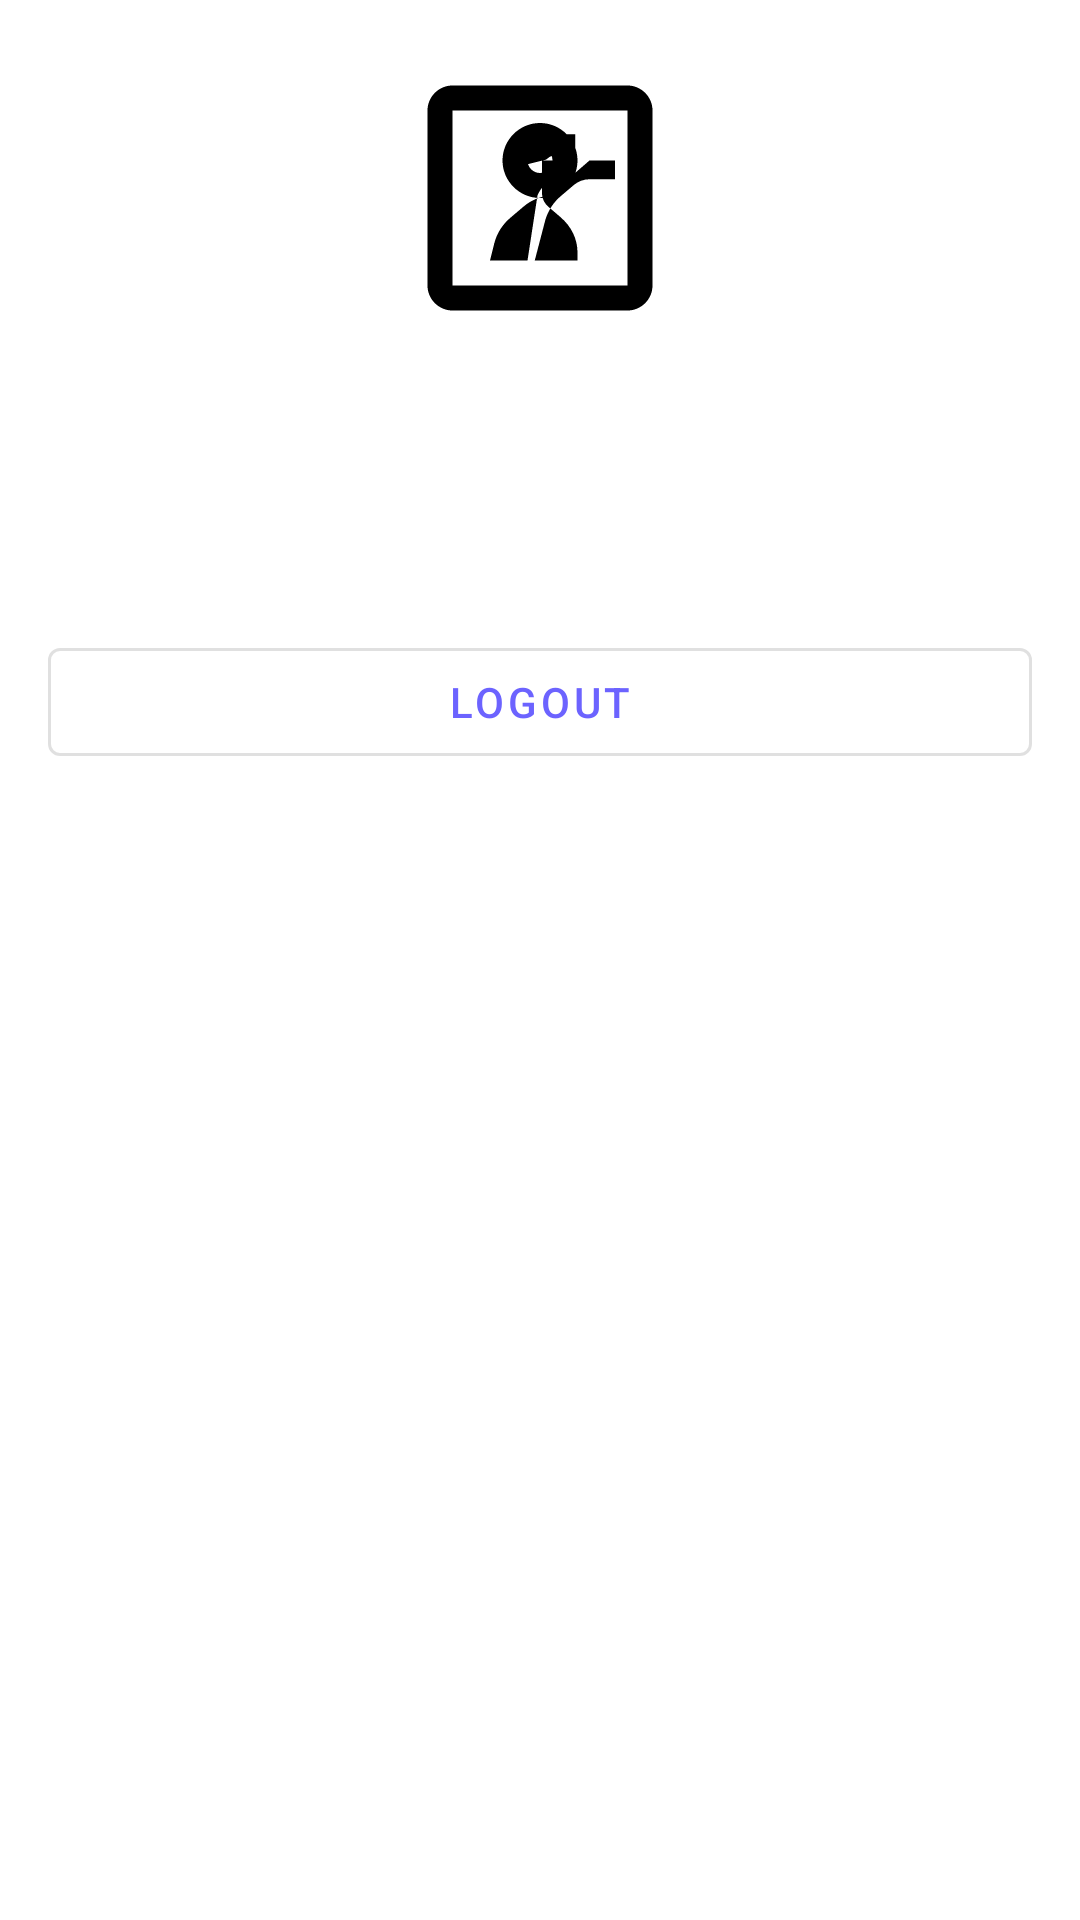

The Android layout XML behind this screen, and the referenced resources:
<!-- AndroidManifest.xml: application theme Theme.StoreApp -->
<!-- res/layout/fragment_account.xml -->
<?xml version="1.0" encoding="utf-8"?>
<LinearLayout xmlns:android="http://schemas.android.com/apk/res/android"
    android:layout_width="match_parent"
    android:layout_height="match_parent"
    android:orientation="vertical"
    android:padding="16dp">

    <LinearLayout
        android:id="@+id/userInfoLayout"
        android:layout_width="match_parent"
        android:layout_height="wrap_content"
        android:orientation="vertical"
        android:gravity="center"
        android:layout_marginBottom="32dp">

        <ImageView
            android:id="@+id/userImage"
            android:layout_width="100dp"
            android:layout_height="100dp"
            android:src="@drawable/ic_account"
            android:layout_marginBottom="16dp" />

        <TextView
            android:id="@+id/userName"
            android:layout_width="wrap_content"
            android:layout_height="wrap_content"
            android:textSize="20sp"
            android:textStyle="bold"
            android:textColor="@color/text_primary" />

        <TextView
            android:id="@+id/userEmail"
            android:layout_width="wrap_content"
            android:layout_height="wrap_content"
            android:textSize="14sp"
            android:textColor="@color/text_secondary" />

    </LinearLayout>

    <com.google.android.material.button.MaterialButton
        android:id="@+id/btnLogout"
        android:layout_width="match_parent"
        android:layout_height="wrap_content"
        android:text="@string/logout"
        style="@style/Widget.MaterialComponents.Button.OutlinedButton" />

</LinearLayout>
<!-- resources referenced by this layout -->
<resources>
  <color name="text_primary">#FF1A1A2E</color>
  <color name="text_secondary">#FF6B7280</color>
  <!-- drawable ic_account (drawable) -->
  <vector xmlns:android="http://schemas.android.com/apk/res/android"
      android:width="24dp"
      android:height="24dp"
      android:viewportWidth="24"
      android:viewportHeight="24">
    <path
        android:fillColor="#000000"
        android:pathData="M19,5v14H5V5H19M19,3H5C3.9,3 3,3.9 3,5v14c0,1.1 0.9,2 2,2h14c1.1,0 2,-0.9 2,-2V5C21,3.9 20.1,3 19,3L19,3zM12,12c-1.65,0 -3,-1.35 -3,-3s1.35,-3 3,-3s3,1.35 3,3S13.65,12 12,12zM12,8c-0.55,0 -1,0.45 -1,1s0.45,1 1,1s1,-0.45 1,-1S12.55,8 12,8zM18,17h-3v-0.64c0,-1.07 -0.48,-2.07 -1.35,-2.82l-0.97,-0.83c-0.35,-0.29 -0.52,-0.71 -0.52,-1.14V9H9.72V8.3l1.78,-0.89c0.04,-0.02 0.08,-0.04 0.12,-0.06c0.53,-0.29 1.08,-0.45 1.64,-0.45h1.56v1.56h-1.12c-0.46,0 -0.88,0.17 -1.22,0.47L10.2,9.5V9h3.6v0.67l-1.38,1.24c-0.27,0.24 -0.48,0.54 -0.62,0.88L11,17H8l0.33,-1.33c0.2,-0.81 0.65,-1.54 1.29,-2.08l1.06,-0.9c0.57,-0.49 1.28,-0.8 2.02,-0.87L15.96,9H18v1.5h-2.04c-0.46,0 -0.89,0.16 -1.24,0.45l-1.07,0.91c-0.58,0.49 -1.01,1.16 -1.23,1.92L11.58,17H8"/>
  </vector>
  <string name="logout">Logout</string>
  <style name="Theme.StoreApp" parent="Theme.MaterialComponents.DayNight.NoActionBar">
          <item name="colorPrimary">@color/primary</item>
          <item name="colorPrimaryVariant">@color/primary_dark</item>
          <item name="colorOnPrimary">@color/white</item>
          <item name="colorSecondary">@color/accent</item>
          <item name="colorSecondaryVariant">@color/teal_700</item>
          <item name="colorOnSecondary">@color/black</item>
          <item name="android:statusBarColor">@color/primary_dark</item>
      </style>
  <color name="primary">#FF6C63FF</color>
  <color name="primary_dark">#FF5A52E0</color>
  <color name="white">#FFFFFFFF</color>
  <color name="accent">#FF00D9FF</color>
  <color name="teal_700">#FF018786</color>
  <color name="black">#FF000000</color>
</resources>
